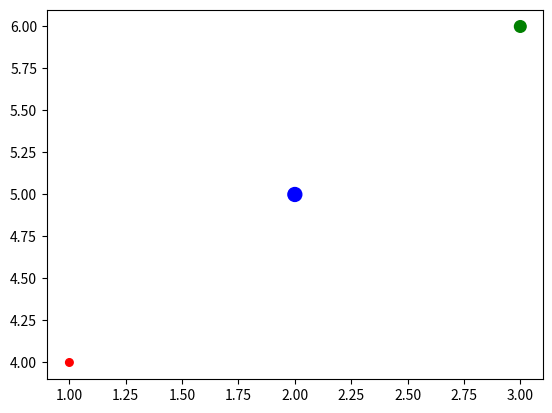

This chart was generated by the following Python code:
import matplotlib.pyplot as plt


x = [1, 2, 3]
y = [4, 5, 6]
size = [30, 100, 70]
color = ['r', 'b', 'g']

plt.scatter(x, y, s=size, c=color)
plt.show()
